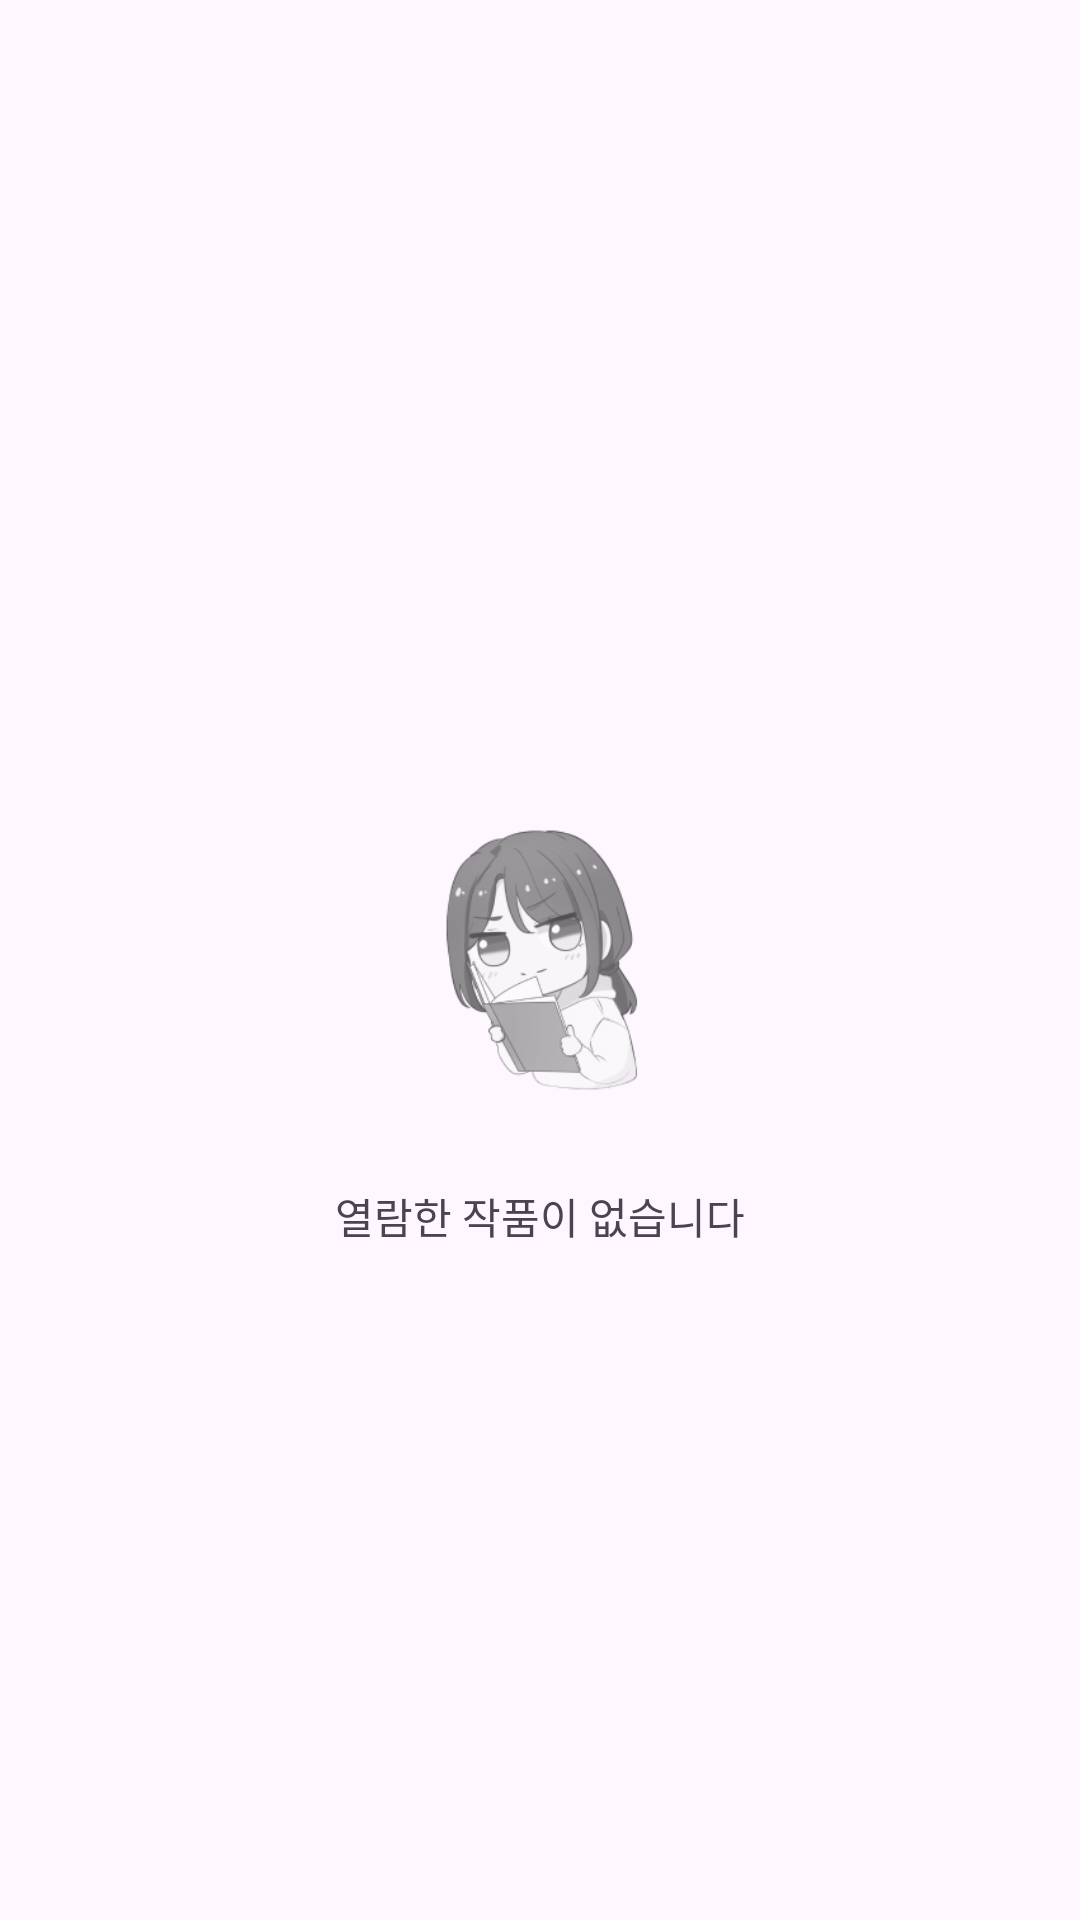

Here is an Android app screen rendered from its layout file. Give the layout XML and the strings, colors and styles it references.
<!-- AndroidManifest.xml: application theme Theme.TopToon -->
<!-- res/layout/fragment_tab2.xml -->
<?xml version="1.0" encoding="utf-8"?>
<androidx.constraintlayout.widget.ConstraintLayout xmlns:android="http://schemas.android.com/apk/res/android"
    xmlns:app="http://schemas.android.com/apk/res-auto"
    xmlns:tools="http://schemas.android.com/tools"
    android:layout_width="match_parent"
    android:layout_height="match_parent">

    <androidx.constraintlayout.widget.ConstraintLayout
        android:layout_width="match_parent"
        android:layout_height="match_parent">

        <ImageView
            android:id="@+id/imageView"
            android:layout_width="85dp"
            android:layout_height="110dp"
            android:src="@drawable/img_saw_empty"
            app:layout_constraintBottom_toBottomOf="parent"
            app:layout_constraintEnd_toEndOf="parent"
            app:layout_constraintStart_toStartOf="parent"
            app:layout_constraintTop_toTopOf="parent" />

        <TextView
            android:id="@+id/textView"
            android:layout_width="wrap_content"
            android:layout_height="wrap_content"
            android:layout_marginTop="20dp"
            android:text="열람한 작품이 없습니다"
            app:layout_constraintEnd_toEndOf="parent"
            app:layout_constraintStart_toStartOf="parent"
            app:layout_constraintTop_toBottomOf="@+id/imageView" />
    </androidx.constraintlayout.widget.ConstraintLayout>
</androidx.constraintlayout.widget.ConstraintLayout>
<!-- resources referenced by this layout -->
<resources>
  <!-- drawable img_saw_empty: png bitmap (drawable, 22547 bytes) -->
  <style name="Theme.TopToon" parent="Base.Theme.TopToon" />
  <style name="Base.Theme.TopToon" parent="Theme.Material3.DayNight.NoActionBar">
          
          
      </style>
</resources>
